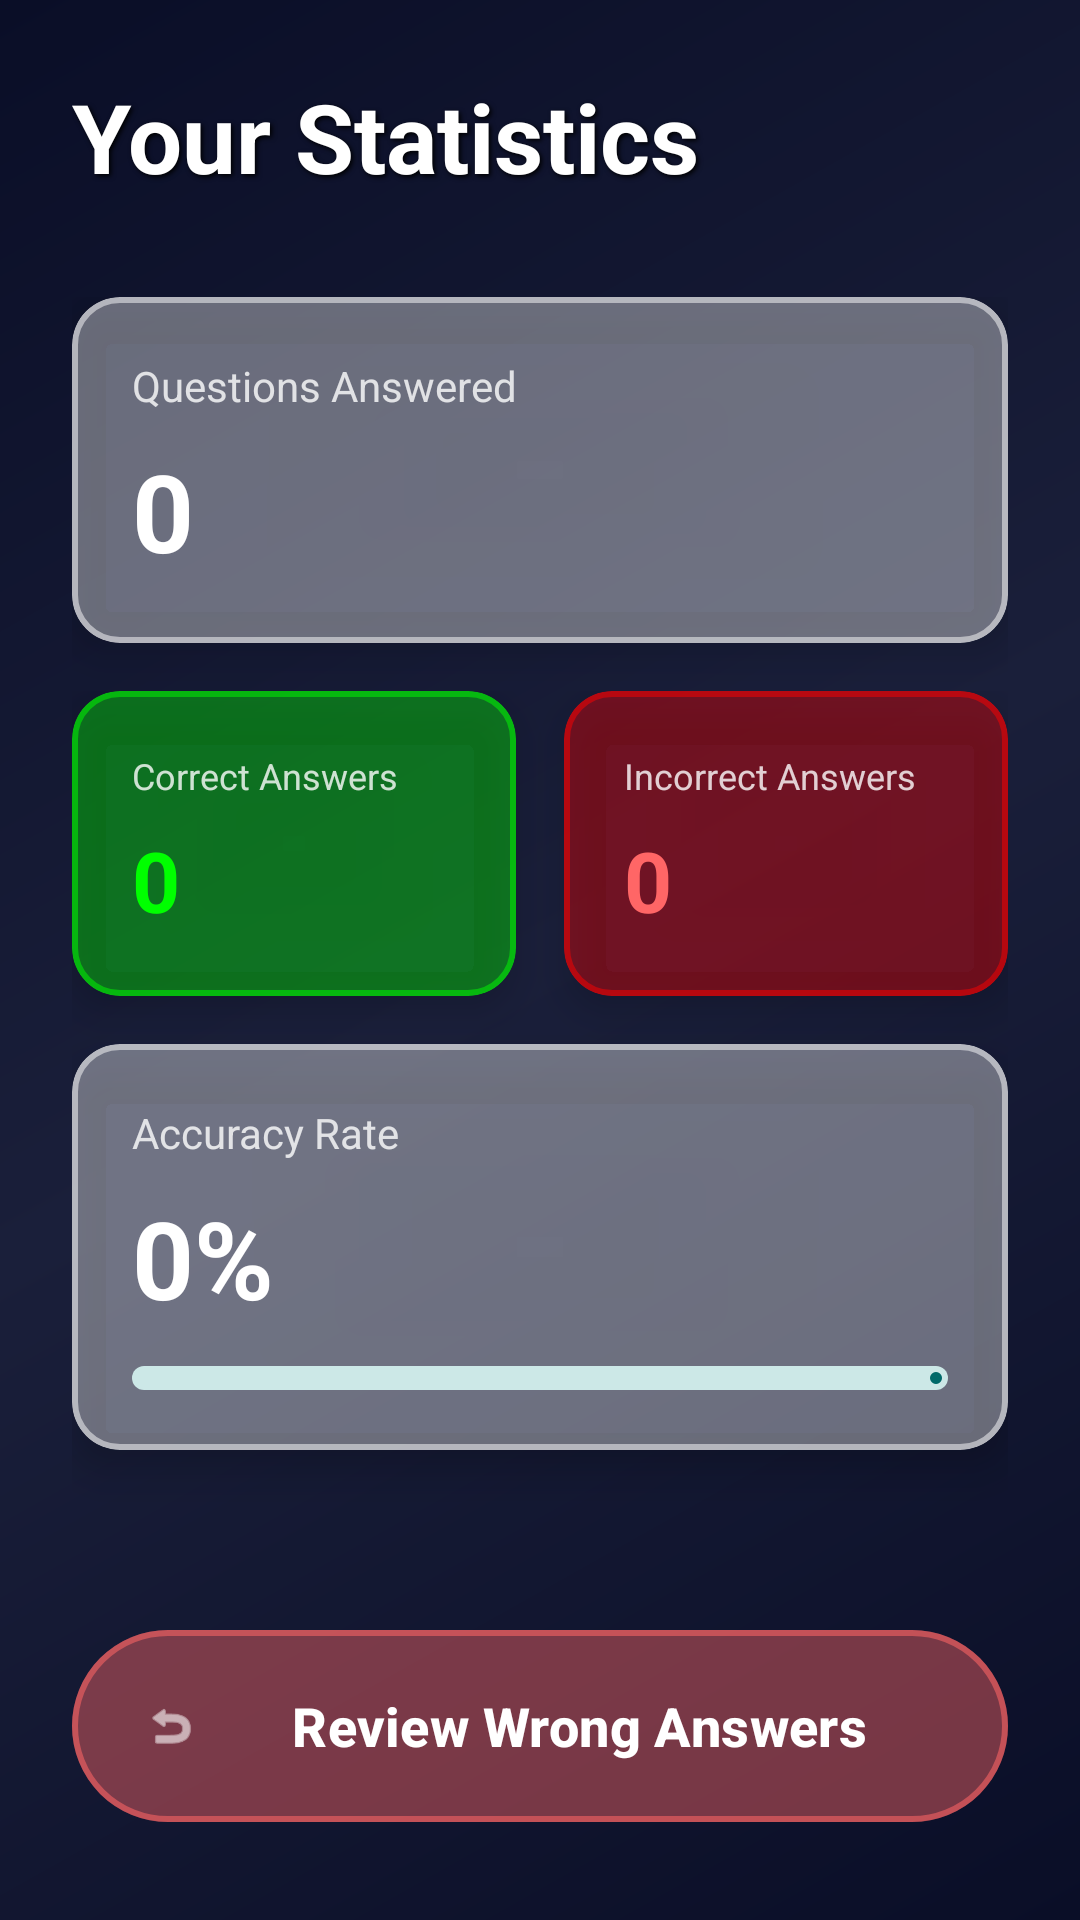

This screen was rendered from an Android layout file. Write that file and the resources it references.
<!-- AndroidManifest.xml: application theme Theme.KLCPQuiz -->
<!-- res/layout/fragment_statistics.xml -->
<?xml version="1.0" encoding="utf-8"?>
<ScrollView xmlns:android="http://schemas.android.com/apk/res/android"
    xmlns:app="http://schemas.android.com/apk/res-auto"
    xmlns:tools="http://schemas.android.com/tools"
    android:layout_width="match_parent"
    android:layout_height="match_parent"
    android:background="@drawable/stars_background"
    android:fillViewport="true">

    <androidx.constraintlayout.widget.ConstraintLayout
        android:layout_width="match_parent"
        android:layout_height="wrap_content"
        android:padding="24dp">

        
        <TextView
            android:id="@+id/titleText"
            android:layout_width="0dp"
            android:layout_height="wrap_content"
            android:text="@string/your_statistics"
            android:textSize="32sp"
            android:textStyle="bold"
            android:textColor="#FFFFFF"
            android:shadowColor="#000000"
            android:shadowDx="2"
            android:shadowDy="2"
            android:shadowRadius="4"
            app:layout_constraintEnd_toEndOf="parent"
            app:layout_constraintStart_toStartOf="parent"
            app:layout_constraintTop_toTopOf="parent" />

        
        <LinearLayout
            android:id="@+id/statsContainer"
            android:layout_width="0dp"
            android:layout_height="wrap_content"
            android:layout_marginTop="32dp"
            android:orientation="vertical"
            app:layout_constraintEnd_toEndOf="parent"
            app:layout_constraintStart_toStartOf="parent"
            app:layout_constraintTop_toBottomOf="@id/titleText">

            
            <com.google.android.material.card.MaterialCardView
                android:layout_width="match_parent"
                android:layout_height="wrap_content"
                android:layout_marginBottom="16dp"
                app:cardBackgroundColor="#60FFFFFF"
                app:strokeColor="#80FFFFFF"
                app:strokeWidth="2dp"
                app:cardCornerRadius="16dp"
                app:cardElevation="8dp">

                <LinearLayout
                    android:layout_width="match_parent"
                    android:layout_height="wrap_content"
                    android:orientation="vertical"
                    android:padding="20dp">

                    <TextView
                        android:layout_width="wrap_content"
                        android:layout_height="wrap_content"
                        android:text="@string/total_questions_answered"
                        android:textSize="14sp"
                        android:textColor="#FFFFFF"
                        android:alpha="0.8" />

                    <TextView
                        android:id="@+id/totalQuestionsText"
                        android:layout_width="wrap_content"
                        android:layout_height="wrap_content"
                        android:layout_marginTop="8dp"
                        android:text="0"
                        android:textSize="36sp"
                        android:textStyle="bold"
                        android:textColor="#FFFFFF" />
                </LinearLayout>
            </com.google.android.material.card.MaterialCardView>

            
            <LinearLayout
                android:layout_width="match_parent"
                android:layout_height="wrap_content"
                android:orientation="horizontal"
                android:weightSum="2">

                
                <com.google.android.material.card.MaterialCardView
                    android:layout_width="0dp"
                    android:layout_height="wrap_content"
                    android:layout_weight="1"
                    android:layout_marginEnd="8dp"
                    android:layout_marginBottom="16dp"
                    app:cardBackgroundColor="#6000FF00"
                    app:strokeColor="#8000FF00"
                    app:strokeWidth="2dp"
                    app:cardCornerRadius="16dp"
                    app:cardElevation="8dp">

                    <LinearLayout
                        android:layout_width="match_parent"
                        android:layout_height="wrap_content"
                        android:orientation="vertical"
                        android:padding="20dp">

                        <TextView
                            android:layout_width="wrap_content"
                            android:layout_height="wrap_content"
                            android:text="@string/correct_answers"
                            android:textSize="12sp"
                            android:textColor="#FFFFFF"
                            android:alpha="0.8" />

                        <TextView
                            android:id="@+id/correctAnswersText"
                            android:layout_width="wrap_content"
                            android:layout_height="wrap_content"
                            android:layout_marginTop="8dp"
                            android:text="0"
                            android:textSize="28sp"
                            android:textStyle="bold"
                            android:textColor="#00FF00" />
                    </LinearLayout>
                </com.google.android.material.card.MaterialCardView>

                
                <com.google.android.material.card.MaterialCardView
                    android:layout_width="0dp"
                    android:layout_height="wrap_content"
                    android:layout_weight="1"
                    android:layout_marginStart="8dp"
                    android:layout_marginBottom="16dp"
                    app:cardBackgroundColor="#60FF0000"
                    app:strokeColor="#80FF0000"
                    app:strokeWidth="2dp"
                    app:cardCornerRadius="16dp"
                    app:cardElevation="8dp">

                    <LinearLayout
                        android:layout_width="match_parent"
                        android:layout_height="wrap_content"
                        android:orientation="vertical"
                        android:padding="20dp">

                        <TextView
                            android:layout_width="wrap_content"
                            android:layout_height="wrap_content"
                            android:text="@string/incorrect_answers"
                            android:textSize="12sp"
                            android:textColor="#FFFFFF"
                            android:alpha="0.8" />

                        <TextView
                            android:id="@+id/incorrectAnswersText"
                            android:layout_width="wrap_content"
                            android:layout_height="wrap_content"
                            android:layout_marginTop="8dp"
                            android:text="0"
                            android:textSize="28sp"
                            android:textStyle="bold"
                            android:textColor="#FF6666" />
                    </LinearLayout>
                </com.google.android.material.card.MaterialCardView>
            </LinearLayout>

            
            <com.google.android.material.card.MaterialCardView
                android:layout_width="match_parent"
                android:layout_height="wrap_content"
                android:layout_marginBottom="32dp"
                app:cardBackgroundColor="#60FFFFFF"
                app:strokeColor="#80FFFFFF"
                app:strokeWidth="2dp"
                app:cardCornerRadius="16dp"
                app:cardElevation="8dp">

                <LinearLayout
                    android:layout_width="match_parent"
                    android:layout_height="wrap_content"
                    android:orientation="vertical"
                    android:padding="20dp">

                    <TextView
                        android:layout_width="wrap_content"
                        android:layout_height="wrap_content"
                        android:text="@string/accuracy_rate"
                        android:textSize="14sp"
                        android:textColor="#FFFFFF"
                        android:alpha="0.8" />

                    <TextView
                        android:id="@+id/accuracyText"
                        android:layout_width="wrap_content"
                        android:layout_height="wrap_content"
                        android:layout_marginTop="8dp"
                        android:text="0%"
                        android:textSize="36sp"
                        android:textStyle="bold"
                        android:textColor="#FFFFFF" />

                    
                    <com.google.android.material.progressindicator.LinearProgressIndicator
                        android:id="@+id/accuracyProgress"
                        android:layout_width="match_parent"
                        android:layout_height="wrap_content"
                        android:layout_marginTop="12dp"
                        app:trackThickness="8dp"
                        app:trackCornerRadius="4dp" />
                </LinearLayout>
            </com.google.android.material.card.MaterialCardView>
        </LinearLayout>

        
        <com.google.android.material.button.MaterialButton
            android:id="@+id/reviewWrongAnswersButton"
            android:layout_width="0dp"
            android:layout_height="72dp"
            android:layout_marginTop="24dp"
            android:text="@string/review_wrong_answers"
            android:textSize="18sp"
            android:textColor="#FFFFFF"
            android:textStyle="bold"
            app:icon="@android:drawable/ic_menu_revert"
            app:iconGravity="start"
            app:iconTint="#FFFFFF"
            app:backgroundTint="#70FF6666"
            app:strokeColor="#90FF6666"
            app:strokeWidth="2dp"
            app:cornerRadius="36dp"
            app:elevation="12dp"
            app:rippleColor="#80FFFFFF"
            app:layout_constraintEnd_toEndOf="parent"
            app:layout_constraintStart_toStartOf="parent"
            app:layout_constraintTop_toBottomOf="@id/statsContainer" />

        
        <TextView
            android:id="@+id/emptyStateText"
            android:layout_width="0dp"
            android:layout_height="wrap_content"
            android:layout_marginTop="24dp"
            android:text="@string/no_wrong_answers_stats"
            android:textSize="18sp"
            android:textColor="#FFFFFF"
            android:textAlignment="center"
            android:visibility="gone"
            app:layout_constraintEnd_toEndOf="parent"
            app:layout_constraintStart_toStartOf="parent"
            app:layout_constraintTop_toBottomOf="@id/reviewWrongAnswersButton" />

    </androidx.constraintlayout.widget.ConstraintLayout>
</ScrollView>
<!-- resources referenced by this layout -->
<resources>
  <!-- drawable stars_background (drawable) -->
  <?xml version="1.0" encoding="utf-8"?>
  <layer-list xmlns:android="http://schemas.android.com/apk/res/android">
      
      <item>
          <shape android:shape="rectangle">
              <gradient
                  android:angle="135"
                  android:startColor="#0A0E27"
                  android:centerColor="#1A1F3A"
                  android:endColor="#0A0E27"
                  android:type="linear" />
          </shape>
      </item>
  </layer-list>
  <string name="accuracy_rate">Accuracy Rate</string>
  <string name="correct_answers">Correct Answers</string>
  <string name="incorrect_answers">Incorrect Answers</string>
  <string name="no_wrong_answers_stats">No wrong answers! 🎉</string>
  <string name="review_wrong_answers">Review Wrong Answers</string>
  <string name="total_questions_answered">Questions Answered</string>
  <string name="your_statistics">Your Statistics</string>
  <style name="Theme.KLCPQuiz" parent="Base.Theme.KLCPQuiz" />
  <style name="Base.Theme.KLCPQuiz" parent="Theme.Material3.DayNight.NoActionBar">
          
          <item name="colorPrimary">@color/md_theme_light_primary</item>
          <item name="colorOnPrimary">@color/md_theme_light_onPrimary</item>
          <item name="colorPrimaryContainer">@color/md_theme_light_primaryContainer</item>
          <item name="colorOnPrimaryContainer">@color/md_theme_light_onPrimaryContainer</item>
          
          
          <item name="colorSecondary">@color/md_theme_light_secondary</item>
          <item name="colorOnSecondary">@color/md_theme_light_onSecondary</item>
          <item name="colorSecondaryContainer">@color/md_theme_light_secondaryContainer</item>
          <item name="colorOnSecondaryContainer">@color/md_theme_light_onSecondaryContainer</item>
          
          
          <item name="colorTertiary">@color/md_theme_light_tertiary</item>
          <item name="colorOnTertiary">@color/md_theme_light_onTertiary</item>
          <item name="colorTertiaryContainer">@color/md_theme_light_tertiaryContainer</item>
          <item name="colorOnTertiaryContainer">@color/md_theme_light_onTertiaryContainer</item>
          
          
          <item name="android:colorBackground">@color/md_theme_light_background</item>
          <item name="colorOnBackground">@color/md_theme_light_onBackground</item>
          <item name="colorSurface">@color/md_theme_light_surface</item>
          <item name="colorOnSurface">@color/md_theme_light_onSurface</item>
          
          
          <item name="android:statusBarColor">@android:color/transparent</item>
          <item name="android:windowLightStatusBar">true</item>
          
          
          <item name="android:navigationBarColor">@android:color/transparent</item>
          <item name="android:windowLightNavigationBar">true</item>
      </style>
  <color name="md_theme_light_primary">#006A6A</color>
  <color name="md_theme_light_onPrimary">#FFFFFF</color>
  <color name="md_theme_light_primaryContainer">#6FF7F7</color>
  <color name="md_theme_light_onPrimaryContainer">#002020</color>
  <color name="md_theme_light_secondary">#4A6363</color>
  <color name="md_theme_light_onSecondary">#FFFFFF</color>
  <color name="md_theme_light_secondaryContainer">#CCE8E7</color>
  <color name="md_theme_light_onSecondaryContainer">#051F1F</color>
  <color name="md_theme_light_tertiary">#4B607C</color>
  <color name="md_theme_light_onTertiary">#FFFFFF</color>
  <color name="md_theme_light_tertiaryContainer">#D3E4FF</color>
  <color name="md_theme_light_onTertiaryContainer">#041C35</color>
  <color name="md_theme_light_background">#FAFDFC</color>
  <color name="md_theme_light_onBackground">#191C1C</color>
  <color name="md_theme_light_surface">#FAFDFC</color>
  <color name="md_theme_light_onSurface">#191C1C</color>
</resources>
